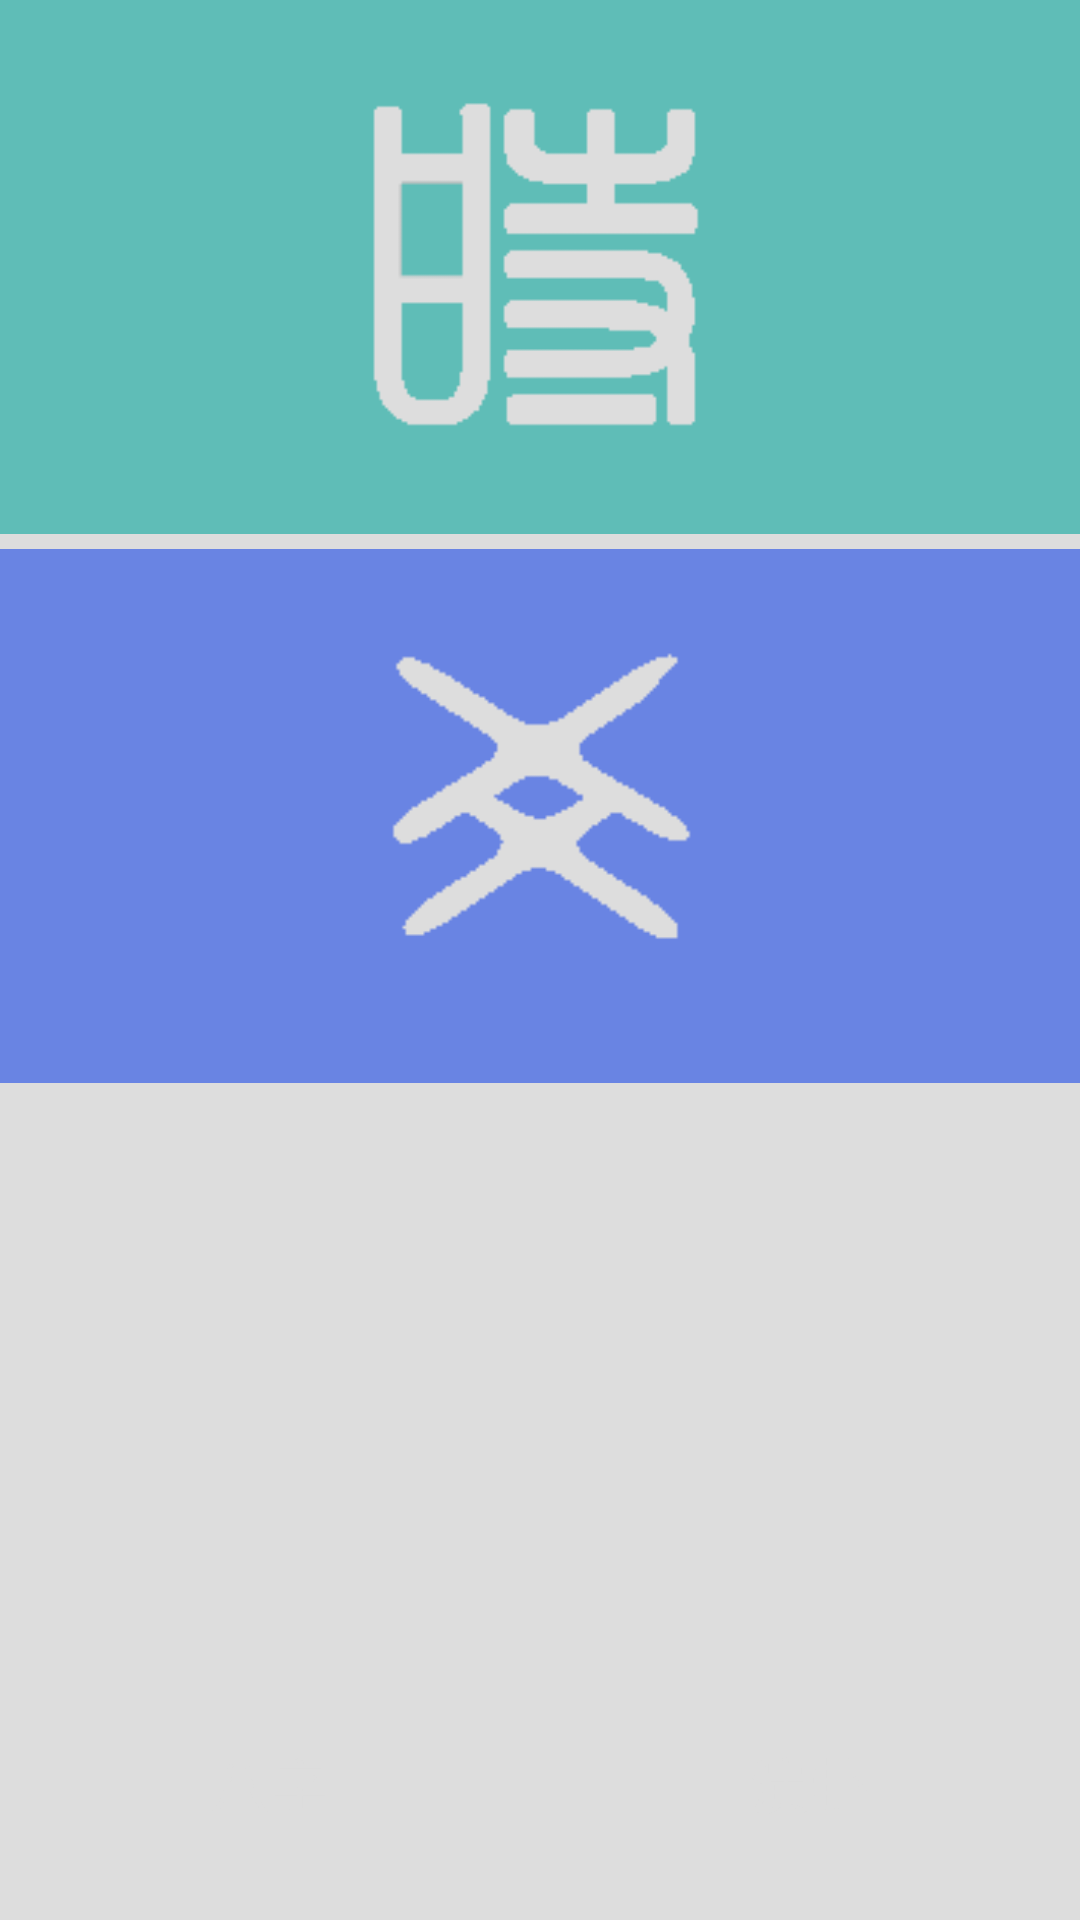

Android layout source for this screen:
<!-- AndroidManifest.xml: activity theme SplashTheme -->
<!-- res/layout/activity_main.xml -->
<?xml version="1.0" encoding="utf-8"?>
<android.support.constraint.ConstraintLayout xmlns:android="http://schemas.android.com/apk/res/android"
    xmlns:app="http://schemas.android.com/apk/res-auto"
    xmlns:tools="http://schemas.android.com/tools"
    android:layout_width="match_parent"
    android:layout_height="match_parent"
    android:layout_marginTop="25dp"
    android:fitsSystemWindows="true"
    android:background="@color/colorWhite"
    android:layout_margin="20dp"
    tools:context="com.meihuayishu.vone.UI.Activity.MainActivity">


    <ImageView
        android:id="@+id/btn_time"
        style="@style/tv_style_normal"
        android:layout_width="0dp"
        android:padding="30dp"
        android:src="@mipmap/shi"
        android:layout_height="0dp"
        android:clickable="true"
        android:layout_marginBottom="5dp"
        android:background="@color/colorIndigo"
        android:transitionName="@string/shareElement_frg"
        app:layout_constraintBottom_toTopOf="@+id/btn_yao"
        app:layout_constraintEnd_toEndOf="parent"
        app:layout_constraintHorizontal_chainStyle="spread"
        app:layout_constraintHorizontal_weight="1"
        app:layout_constraintStart_toStartOf="parent"
        app:layout_constraintTop_toTopOf="parent"
        app:layout_constraintVertical_chainStyle="spread"
        app:layout_constraintVertical_weight="1"
        android:focusable="true" />

    <ImageView
        android:clickable="true"
        android:id="@+id/btn_yao"
        style="@style/tv_style_normal"
        android:src="@mipmap/yao"
        android:padding="30dp"
        android:layout_width="0dp"
        android:layout_height="0dp"
        android:background="@color/colorBlue"
        app:layout_constraintBottom_toTopOf="@+id/btn_num"
        app:layout_constraintEnd_toStartOf="@+id/btn_bazi"
        app:layout_constraintHorizontal_weight="1"
        app:layout_constraintStart_toStartOf="parent"
        app:layout_constraintTop_toBottomOf="@+id/btn_time"
        app:layout_constraintVertical_chainStyle="spread"
        app:layout_constraintVertical_weight="1"
        android:focusable="true" />

    <ImageView
        android:padding="30dp"
        android:id="@+id/btn_num"
        style="@style/tv_style_normal"
        android:layout_width="0dp"
        android:layout_height="0dp"
        android:layout_marginTop="5dp"
        android:src="@mipmap/shu"
        android:background="@color/colorGreen"
        app:layout_constraintBottom_toTopOf="@+id/float_note"
        app:layout_constraintHorizontal_weight="1"
        app:layout_constraintRight_toRightOf="@+id/btn_yao"
        android:clickable="true"
        app:layout_constraintStart_toStartOf="parent"
        app:layout_constraintTop_toBottomOf="@+id/btn_yao"
        app:layout_constraintVertical_chainStyle="spread"
        app:layout_constraintVertical_weight="1" />

    <ImageView
        android:id="@+id/btn_bazi"
        style="@style/tv_style_normal"
        android:layout_width="0dp"
        android:layout_height="0dp"
        android:padding="30dp"
        android:src="@mipmap/ming"
        android:layout_marginLeft="5dp"
        android:background="@color/colorRed"
        app:layout_constraintBottom_toBottomOf="@+id/btn_num"
        android:clickable="true"
        app:layout_constraintEnd_toEndOf="parent"
        app:layout_constraintHorizontal_weight="1"
        app:layout_constraintLeft_toRightOf="@+id/btn_yao"
        app:layout_constraintTop_toTopOf="@+id/btn_yao"
        app:layout_constraintVertical_chainStyle="spread"
        app:layout_constraintVertical_weight="1" />

    <FrameLayout
        android:id="@+id/frame_note"
        android:layout_width="0dp"
        android:layout_height="0dp"
        android:layout_marginTop="5dp"
        android:translationZ="5dp"
        app:layout_constraintBottom_toBottomOf="parent"
        app:layout_constraintHorizontal_chainStyle="spread"
        app:layout_constraintHorizontal_weight="1"
        app:layout_constraintLeft_toLeftOf="parent"
        app:layout_constraintRight_toRightOf="parent"
        app:layout_constraintTop_toBottomOf="@+id/btn_num"
        app:layout_constraintVertical_chainStyle="spread"
        app:layout_constraintVertical_weight="0.6">

        <ImageView
            android:id="@+id/view"
            android:layout_width="wrap_content"
            android:layout_height="wrap_content"
            android:visibility="gone"
            android:layout_gravity="center"
            />

        <LinearLayout
            android:layout_width="match_parent"
            android:layout_height="match_parent"
            android:orientation="horizontal">

            <TextView
                android:id="@+id/tv_note_bazi"
                style="@style/tv_style_normal"
                android:layout_width="0dp"
                android:layout_height="match_parent"
                android:layout_weight="1"
                android:background="@drawable/btn_ripple"
                android:text="八字" />

            <TextView
                android:id="@+id/tv_note_gua"
                android:background="@drawable/btn_ripple"
                style="@style/tv_style_normal"
                android:layout_width="0dp"
                android:layout_height="match_parent"
                android:layout_weight="1"
                android:text="演卦"
                />
        </LinearLayout>
    </FrameLayout>

    

    <android.support.design.widget.FloatingActionButton
        android:id="@+id/float_note"
        android:layout_width="wrap_content"
        android:layout_height="wrap_content"
        android:layout_margin="20dp"
        android:src="@drawable/ic_note"
        app:backgroundTint="@color/colorBlue"
        app:layout_constraintBottom_toBottomOf="parent"
        app:layout_constraintRight_toLeftOf="parent"
        app:layout_constraintTop_toBottomOf="@+id/btn_num"
        app:layout_constraintVertical_chainStyle="spread"
        app:layout_constraintVertical_weight="0.6" />

</android.support.constraint.ConstraintLayout>
<!-- resources referenced by this layout -->
<resources>
  <color name="colorBlue">#6984e3</color>
  <color name="colorGreen">#72cb6f</color>
  <color name="colorIndigo">#5fbdb7</color>
  <color name="colorRed">#f5675d</color>
  <color name="colorWhite">#dddddd</color>
  <!-- drawable btn_ripple (drawable) -->
  <?xml version="1.0" encoding="utf-8"?>
  <ripple xmlns:android="http://schemas.android.com/apk/res/android"
      android:color="#c8535252">
      <item android:drawable="@color/translate" />
  </ripple>
  <!-- drawable ic_note: png bitmap (drawable-hdpi, 726 bytes) -->
  <!-- mipmap ic_launcher_round: png bitmap (mipmap-hdpi, 5300 bytes) -->
  <!-- mipmap ming: png bitmap (mipmap-hdpi, 3401 bytes) -->
  <!-- mipmap shi: png bitmap (mipmap-hdpi, 3389 bytes) -->
  <!-- mipmap shu: png bitmap (mipmap-hdpi, 3629 bytes) -->
  <!-- mipmap yao: png bitmap (mipmap-hdpi, 3434 bytes) -->
  <string name="shareElement_frg">share_ele_frg</string>
  <style name="tv_style_normal">
          <item name="android:textSize">20sp</item>
          <item name="android:textColor">@color/colorWhite</item>
          <item name="android:gravity">center</item>
      </style>
  <style name="SplashTheme" parent="AppTheme">
          <item name="android:windowBackground">@color/colorWhite</item>
          <item name="windowNoTitle">true</item>
          <item name="android:statusBarColor">#7e000000</item>
      </style>
  <color name="translate">#00000000</color>
  <style name="AppTheme" parent="Theme.AppCompat.NoActionBar">
          
          <item name="colorPrimary">@color/colorPrimary</item>
          <item name="colorPrimaryDark">@color/colorPrimaryDark</item>
          <item name="colorAccent">@color/colorAccent</item>
          <item name="android:windowActivityTransitions">true</item>
      </style>
  <color name="colorPrimary">#dddddd</color>
  <color name="colorPrimaryDark">#838383</color>
  <color name="colorAccent">#f5675d</color>
</resources>
